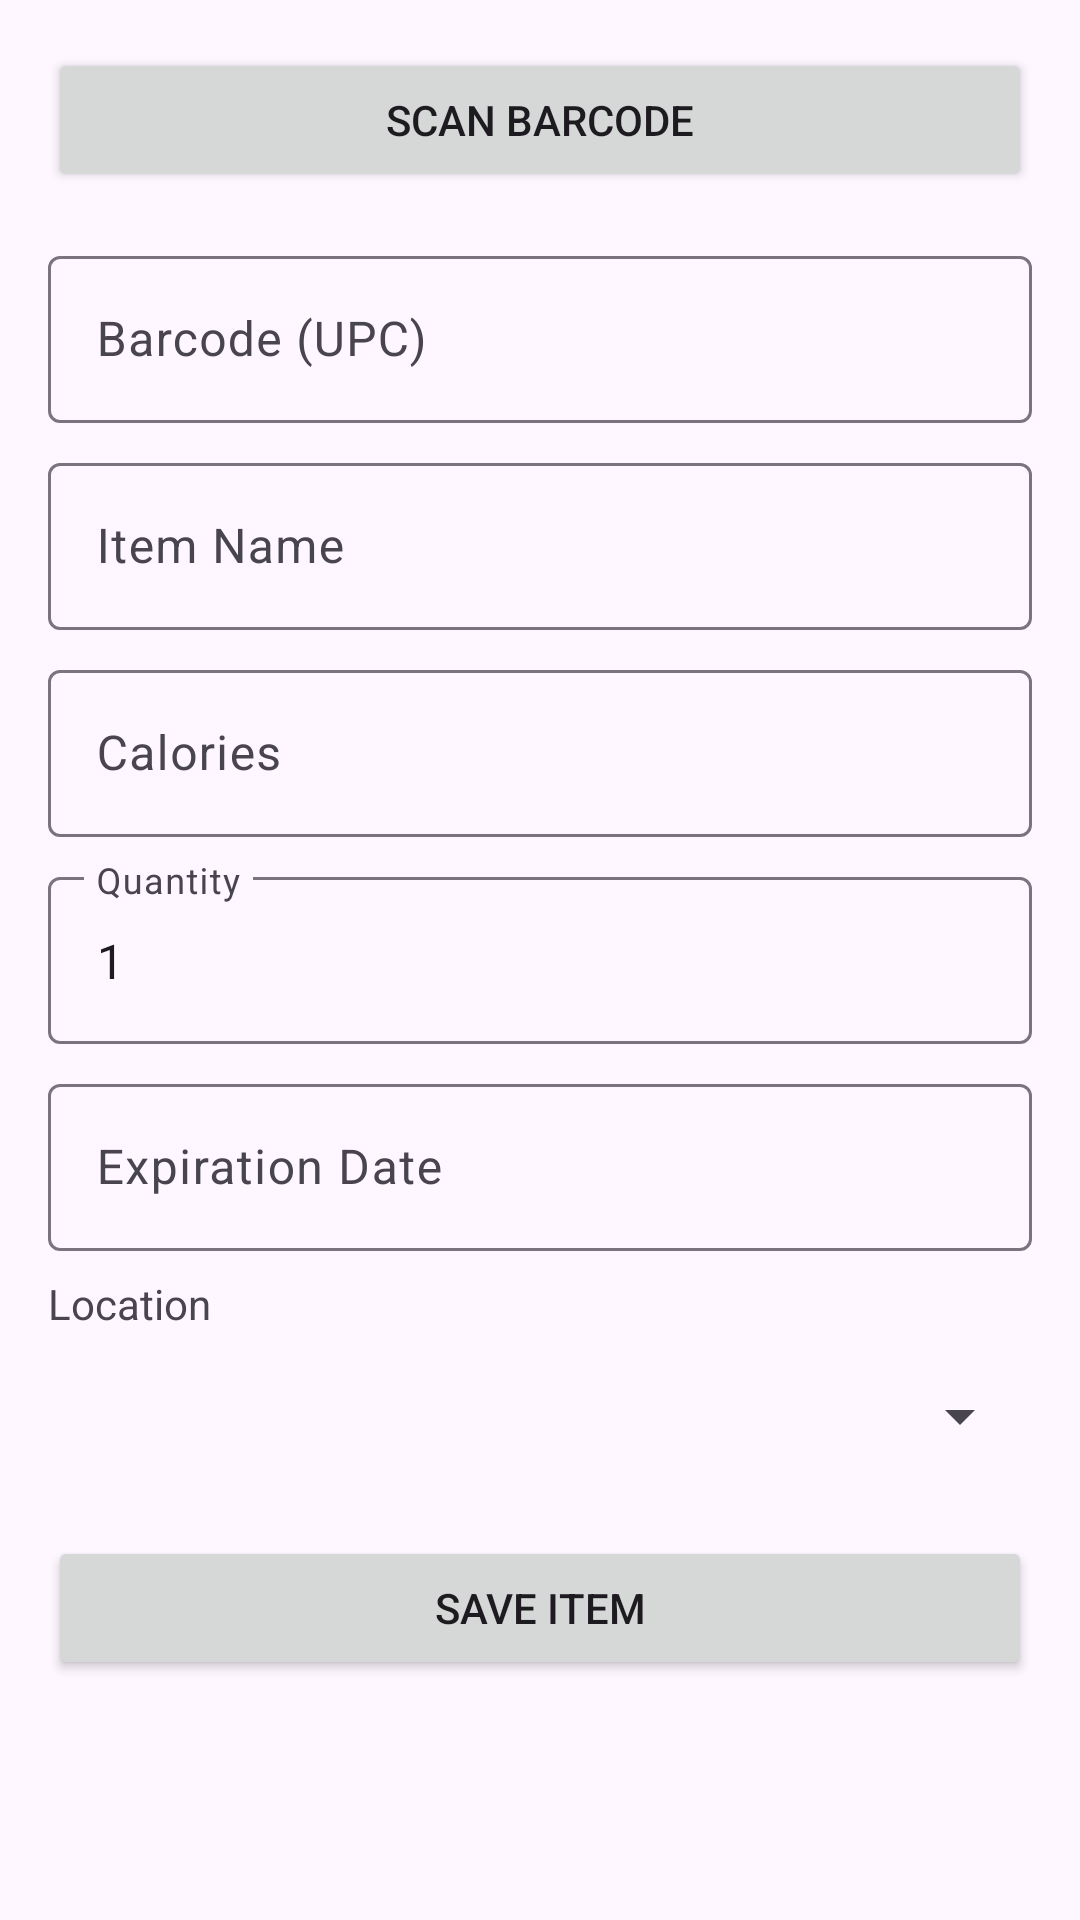

Reconstruct the res/layout file that produces this screen, plus the resources it refers to.
<!-- AndroidManifest.xml: application theme Theme.RefrigeratorManager -->
<!-- res/layout/fragment_scan.xml -->
<?xml version="1.0" encoding="utf-8"?>
<ScrollView xmlns:android="http://schemas.android.com/apk/res/android"
    xmlns:app="http://schemas.android.com/apk/res-auto"
    xmlns:tools="http://schemas.android.com/tools"
    android:layout_width="match_parent"
    android:layout_height="match_parent"
    android:padding="16dp"
    tools:context=".fragments.ScanFragment">

    <LinearLayout
        android:layout_width="match_parent"
        android:layout_height="wrap_content"
        android:orientation="vertical">

        <Button
            android:id="@+id/btn_open_scanner"
            android:layout_width="match_parent"
            android:layout_height="wrap_content"
            android:text="Scan Barcode"
            android:layout_marginBottom="16dp" />

        <com.google.android.material.textfield.TextInputLayout
            android:layout_width="match_parent"
            android:layout_height="wrap_content"
            android:hint="Barcode (UPC)"
            android:layout_marginBottom="8dp">

            <com.google.android.material.textfield.TextInputEditText
                android:id="@+id/et_barcode"
                android:layout_width="match_parent"
                android:layout_height="wrap_content"
                android:inputType="number" />
        </com.google.android.material.textfield.TextInputLayout>

        <com.google.android.material.textfield.TextInputLayout
            android:layout_width="match_parent"
            android:layout_height="wrap_content"
            android:hint="Item Name"
            android:layout_marginBottom="8dp">

            <com.google.android.material.textfield.TextInputEditText
                android:id="@+id/et_item_name"
                android:layout_width="match_parent"
                android:layout_height="wrap_content"
                android:inputType="text" />
        </com.google.android.material.textfield.TextInputLayout>

        <com.google.android.material.textfield.TextInputLayout
            android:layout_width="match_parent"
            android:layout_height="wrap_content"
            android:hint="Calories"
            android:layout_marginBottom="8dp">

            <com.google.android.material.textfield.TextInputEditText
                android:id="@+id/et_calories"
                android:layout_width="match_parent"
                android:layout_height="wrap_content"
                android:inputType="number" />
        </com.google.android.material.textfield.TextInputLayout>

        <com.google.android.material.textfield.TextInputLayout
            android:layout_width="match_parent"
            android:layout_height="wrap_content"
            android:hint="Quantity"
            android:layout_marginBottom="8dp">

            <com.google.android.material.textfield.TextInputEditText
                android:id="@+id/et_quantity"
                android:layout_width="match_parent"
                android:layout_height="wrap_content"
                android:inputType="number"
                android:text="1" />
        </com.google.android.material.textfield.TextInputLayout>

        <com.google.android.material.textfield.TextInputLayout
            android:layout_width="match_parent"
            android:layout_height="wrap_content"
            android:hint="Expiration Date"
            android:layout_marginBottom="8dp">

            <com.google.android.material.textfield.TextInputEditText
                android:id="@+id/et_expiration_date"
                android:layout_width="match_parent"
                android:layout_height="wrap_content"
                android:focusable="false"
                android:clickable="true"
                android:inputType="none" />
        </com.google.android.material.textfield.TextInputLayout>

        <TextView
            android:layout_width="wrap_content"
            android:layout_height="wrap_content"
            android:text="Location"
            android:layout_marginBottom="4dp" />

        <Spinner
            android:id="@+id/spinner_location"
            android:layout_width="match_parent"
            android:layout_height="wrap_content"
            android:minHeight="48dp"
            android:layout_marginBottom="16dp" />

        <Button
            android:id="@+id/btn_save_item"
            android:layout_width="match_parent"
            android:layout_height="wrap_content"
            android:text="Save Item" />

    </LinearLayout>
</ScrollView>
<!-- resources referenced by this layout -->
<resources>
  <style name="Theme.RefrigeratorManager" parent="Base.Theme.RefrigeratorManager" />
  <style name="Base.Theme.RefrigeratorManager" parent="Theme.Material3.DayNight.NoActionBar">
          
          
      </style>
</resources>
